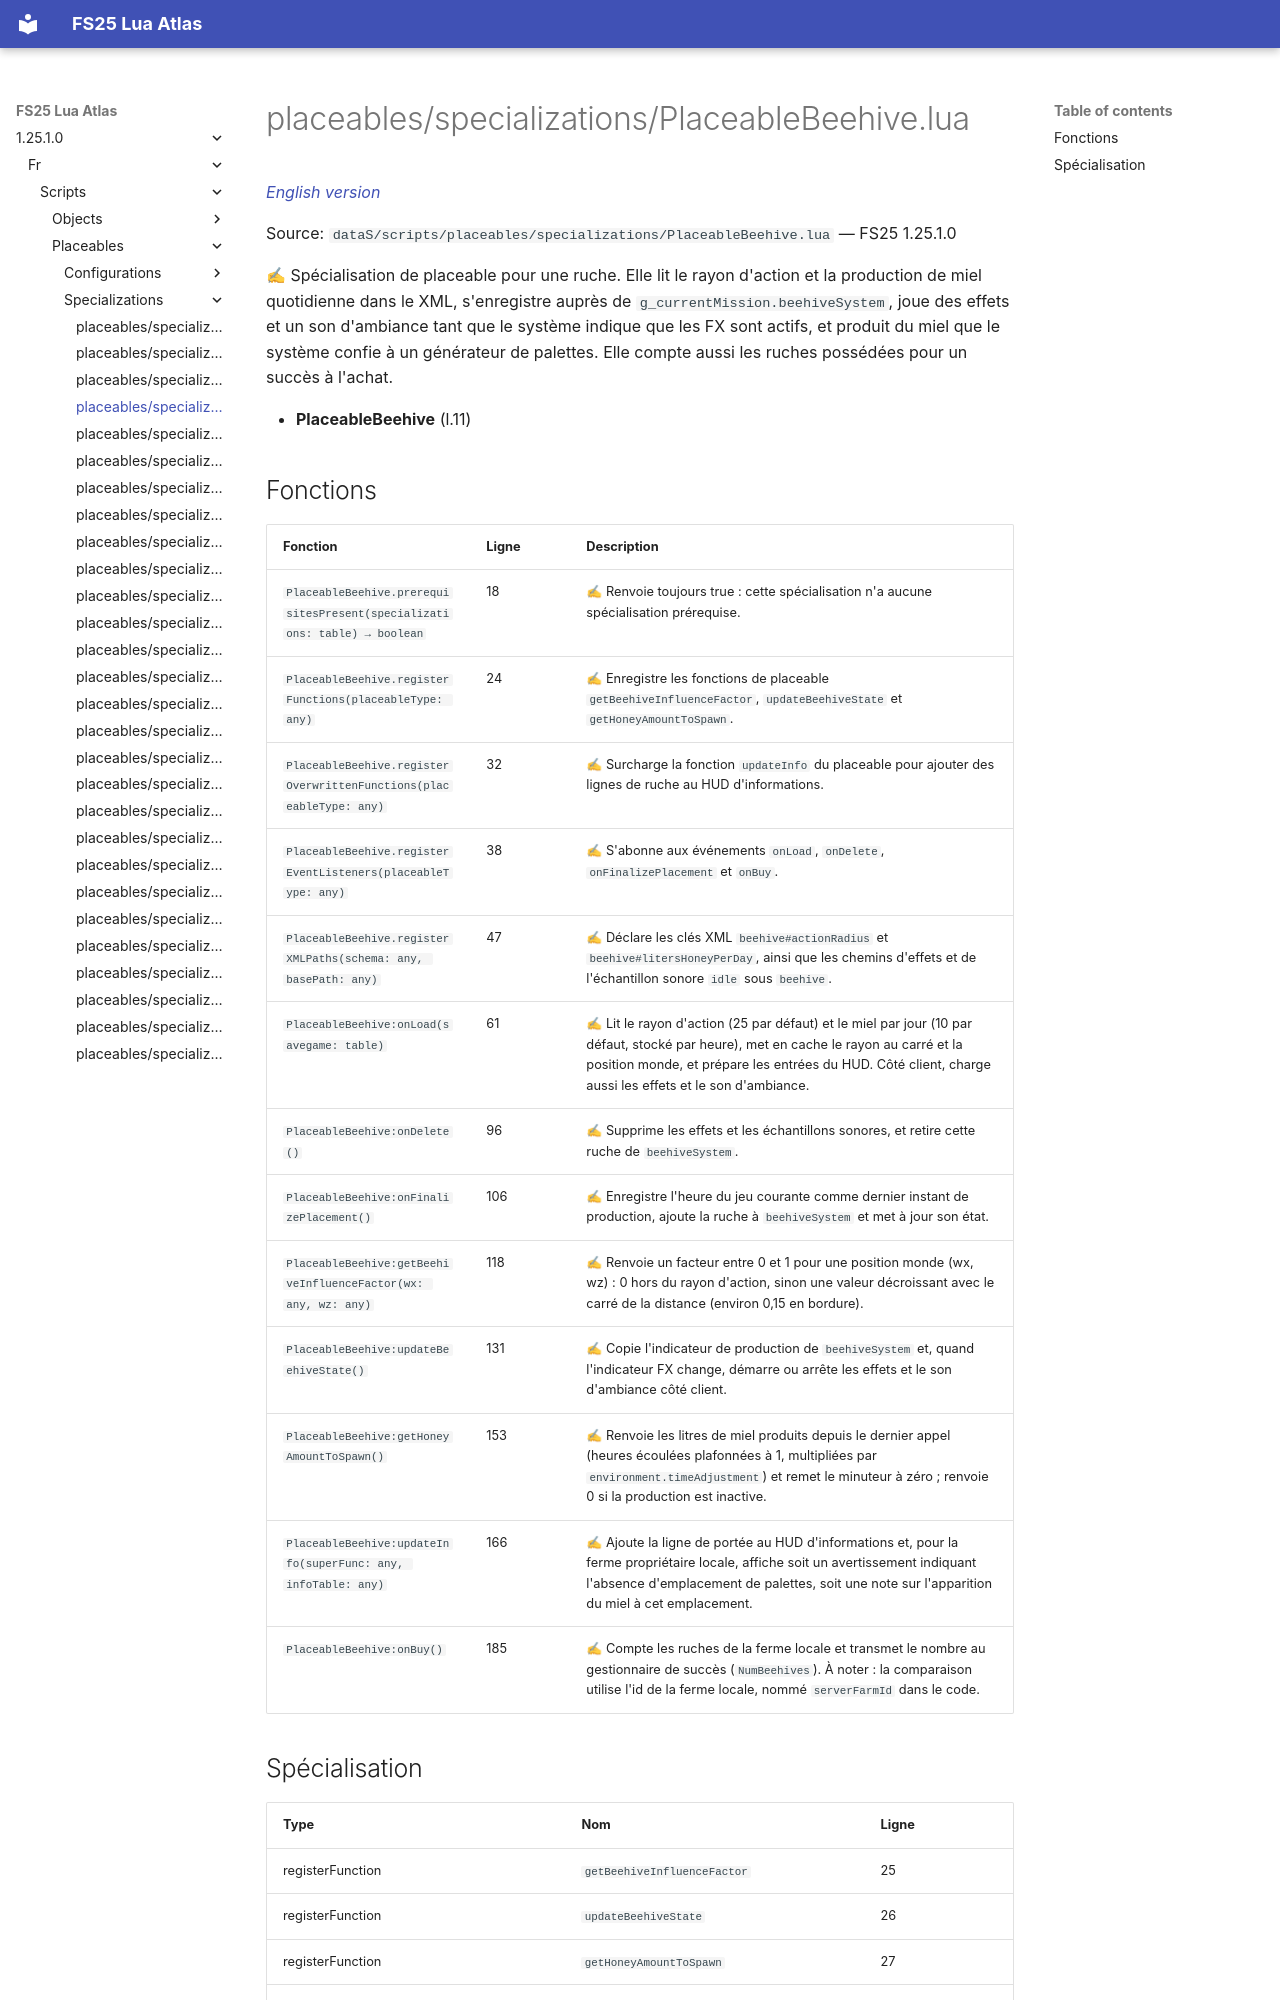

repository: Tim0219800/fs25-lua-atlas · page: 1.25.1.0/fr/scripts/placeables/specializations/PlaceableBeehive.html · generator: mkdocs

# placeables/specializations/PlaceableBeehive.lua

*[English version](../../../../scripts/placeables/specializations/PlaceableBeehive.md)*

Source: `dataS/scripts/placeables/specializations/PlaceableBeehive.lua` — FS25 1.25.1.0

✍ Spécialisation de placeable pour une ruche. Elle lit le rayon d'action et la production de miel quotidienne dans le XML, s'enregistre auprès de `g_currentMission.beehiveSystem`, joue des effets et un son d'ambiance tant que le système indique que les FX sont actifs, et produit du miel que le système confie à un générateur de palettes. Elle compte aussi les ruches possédées pour un succès à l'achat.

- **PlaceableBeehive** (l.11)
